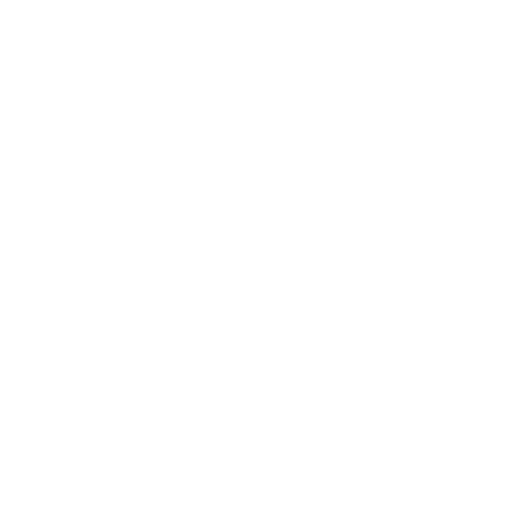
t = 0.00 s
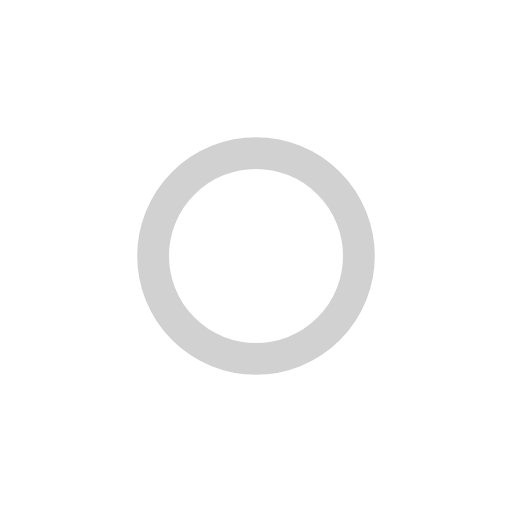
t = 0.50 s
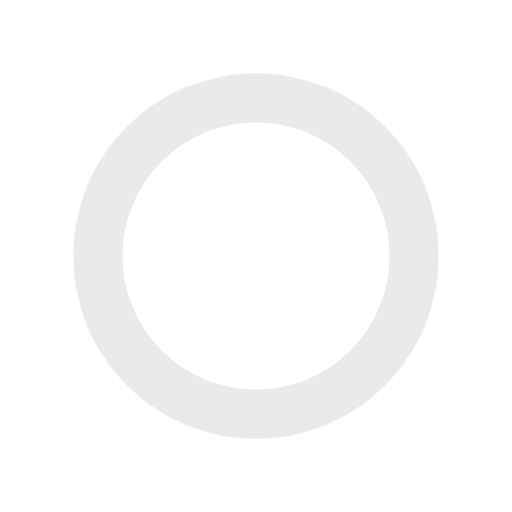
t = 1.00 s
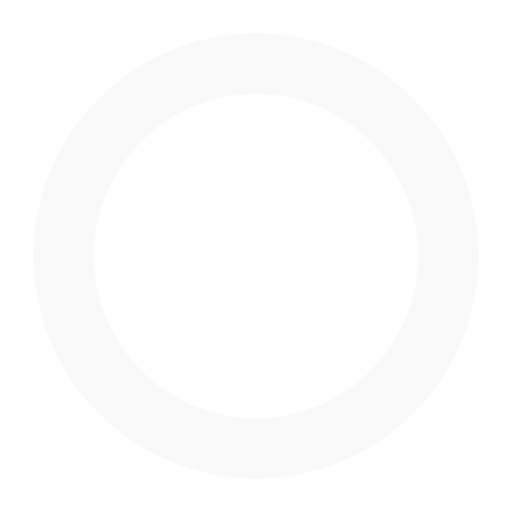
t = 1.50 s

The animated SVG that drew these frames (rendered in a browser with its animation timeline set to each time). Animation: 3 SMIL elements (animate=3); one cycle of 2.00 s, repeats indefinitely.

<svg xmlns='http://www.w3.org/2000/svg' viewBox='0 0 200 200'><circle fill='none' stroke-opacity='1' stroke='#A3A3A3' stroke-width='.5' cx='100' cy='100' r='0'><animate attributeName='r' calcMode='spline' dur='2' values='1;80' keyTimes='0;1' keySplines='0 .2 .5 1' repeatCount='indefinite'></animate><animate attributeName='stroke-width' calcMode='spline' dur='2' values='0;25' keyTimes='0;1' keySplines='0 .2 .5 1' repeatCount='indefinite'></animate><animate attributeName='stroke-opacity' calcMode='spline' dur='2' values='1;0' keyTimes='0;1' keySplines='0 .2 .5 1' repeatCount='indefinite'></animate></circle></svg>
